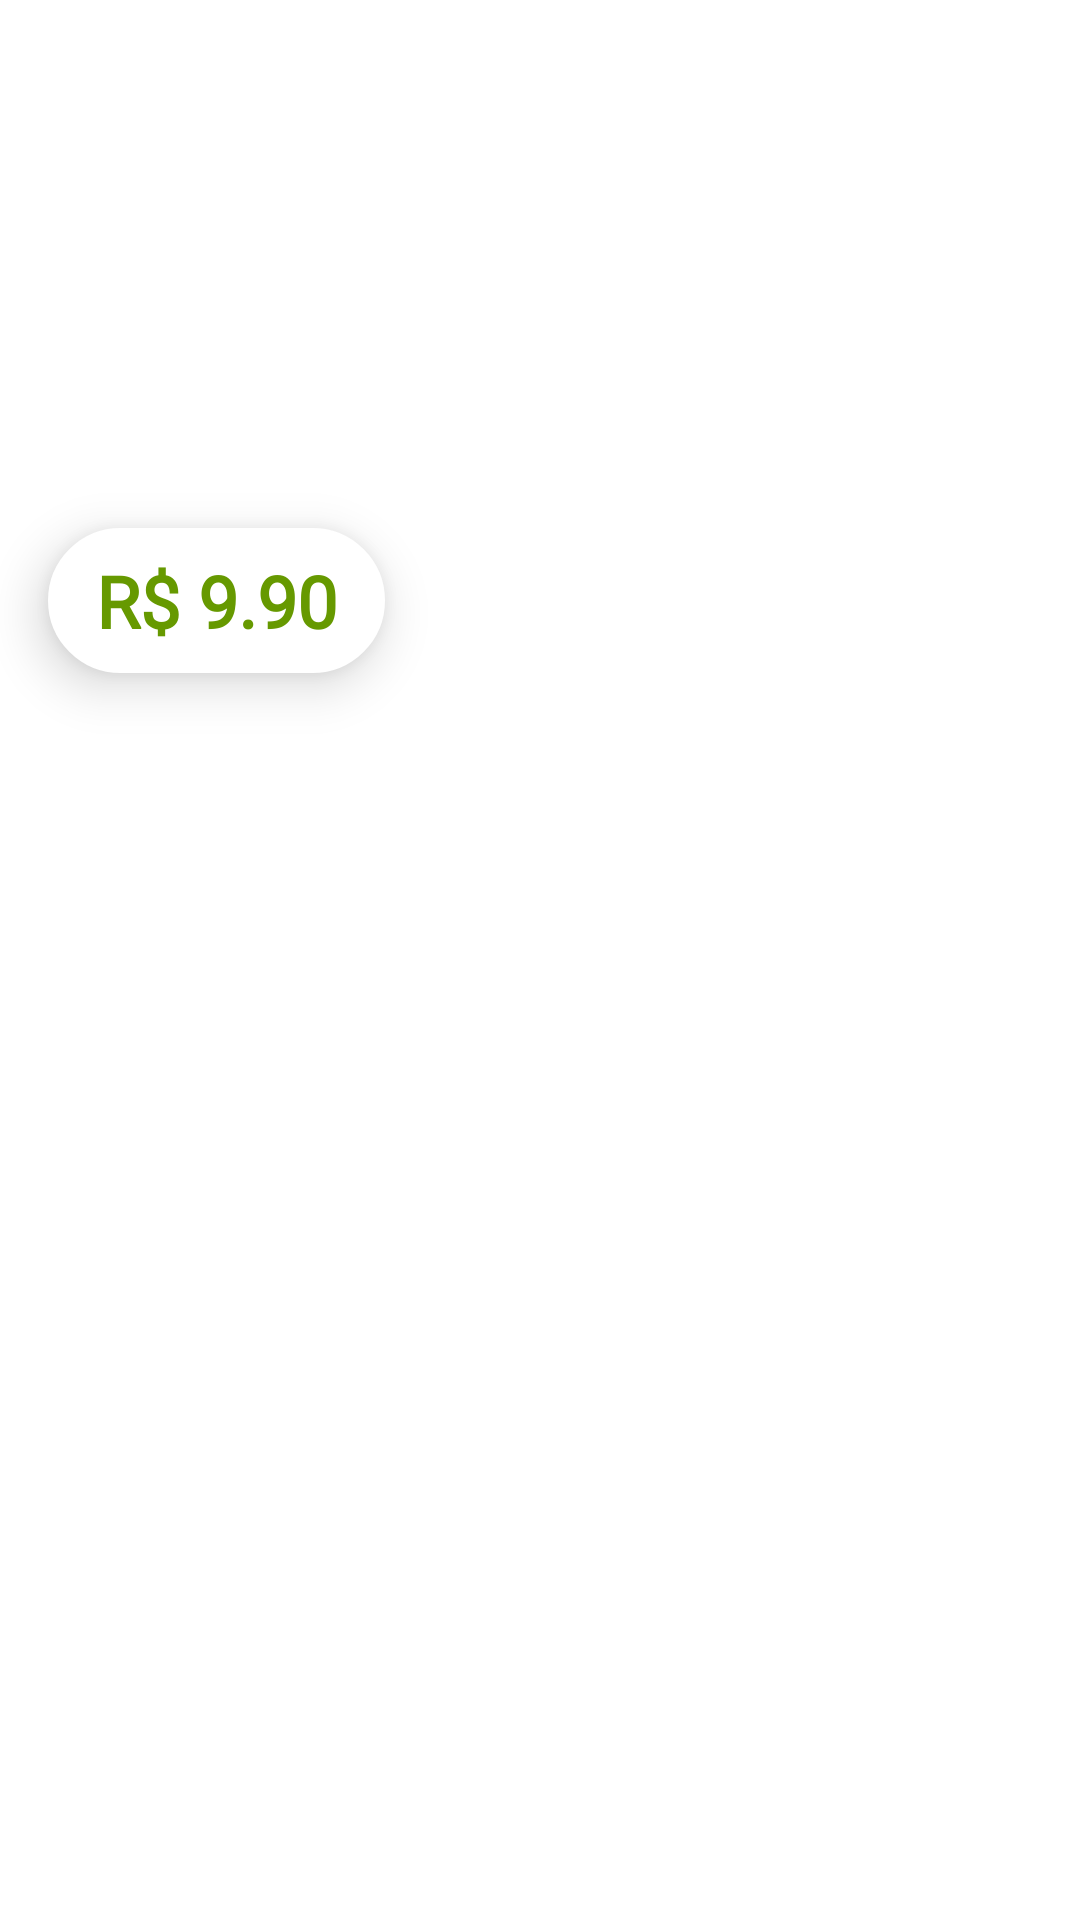

This screen was rendered from an Android layout file. Write that file and the resources it references.
<!-- AndroidManifest.xml: application theme Theme.Orgs -->
<!-- res/layout/activity_detalhes_produto.xml -->
<?xml version="1.0" encoding="utf-8"?>
<ScrollView xmlns:android="http://schemas.android.com/apk/res/android"
    xmlns:app="http://schemas.android.com/apk/res-auto"
    xmlns:tools="http://schemas.android.com/tools"
    android:layout_width="match_parent"
    android:layout_height="match_parent"
    android:fillViewport="true">

    <androidx.constraintlayout.widget.ConstraintLayout
        android:layout_width="match_parent"
        android:layout_height="wrap_content"
        tools:context=".ui.activity.DetalhesProdutoActivity">

        <ImageView
            android:id="@+id/detalhes_produto_imagem"
            android:layout_width="0dp"
            android:layout_height="200dp"
            android:scaleType="centerCrop"
            app:layout_constraintEnd_toEndOf="parent"
            app:layout_constraintStart_toStartOf="parent"
            app:layout_constraintTop_toTopOf="parent"
            app:srcCompat="@drawable/produto_1" />

        <TextView
            android:id="@+id/detalhes_produto_valor"
            android:layout_width="0dp"
            android:layout_height="wrap_content"
            android:layout_margin="16dp"
            android:background="@drawable/oval_background"
            android:elevation="10dp"
            android:fontFamily="@font/montserrat"
            android:text="R$ 9.90"
            android:textColor="@android:color/holo_green_dark"
            android:textSize="24sp"
            android:textStyle="bold"
            app:layout_constraintBottom_toBottomOf="@id/detalhes_produto_imagem"
            app:layout_constraintStart_toStartOf="parent"
            app:layout_constraintTop_toBottomOf="@id/detalhes_produto_imagem" />

        <TextView
            android:id="@+id/detalhes_produto_nome"
            android:layout_width="0dp"
            android:layout_height="wrap_content"
            android:layout_margin="16dp"
            android:ellipsize="end"
            android:maxLines="1"
            android:textSize="28sp"
            android:textStyle="bold"
            app:layout_constraintEnd_toEndOf="parent"
            app:layout_constraintStart_toStartOf="@id/detalhes_produto_imagem"
            app:layout_constraintTop_toBottomOf="@id/detalhes_produto_valor"
            tools:text="Salada de frutas" />

        <TextView
            android:id="@+id/detalhes_produto_descricao"
            android:layout_width="0dp"
            android:layout_height="wrap_content"
            android:ellipsize="end"
            android:fontFamily="@font/montserrat"
            android:gravity="top"
            android:textSize="20sp"
            app:layout_constraintBottom_toBottomOf="parent"
            app:layout_constraintEnd_toEndOf="parent"
            app:layout_constraintStart_toStartOf="@id/detalhes_produto_nome"
            app:layout_constraintTop_toBottomOf="@id/detalhes_produto_nome"
            tools:text="@tools:sample/lorem/random" />

    </androidx.constraintlayout.widget.ConstraintLayout>

</ScrollView>
<!-- resources referenced by this layout -->
<resources>
  <!-- drawable oval_background (drawable) -->
  <?xml version="1.0" encoding="utf-8"?>
  <shape xmlns:android="http://schemas.android.com/apk/res/android"
      android:shape="rectangle">
  
      
      <solid android:color="#FFFFFF" /> 
  
      
      <stroke
          android:width="2dp"
          android:color="#FFFFFF" /> 
  
      
      <corners android:radius="25dp" />
  
      
      <padding
          android:left="16dp"
          android:top="8dp"
          android:right="16dp"
          android:bottom="8dp" />
  </shape>
  <style name="Theme.Orgs" parent="Theme.MaterialComponents.DayNight.DarkActionBar">
      </style>
</resources>
